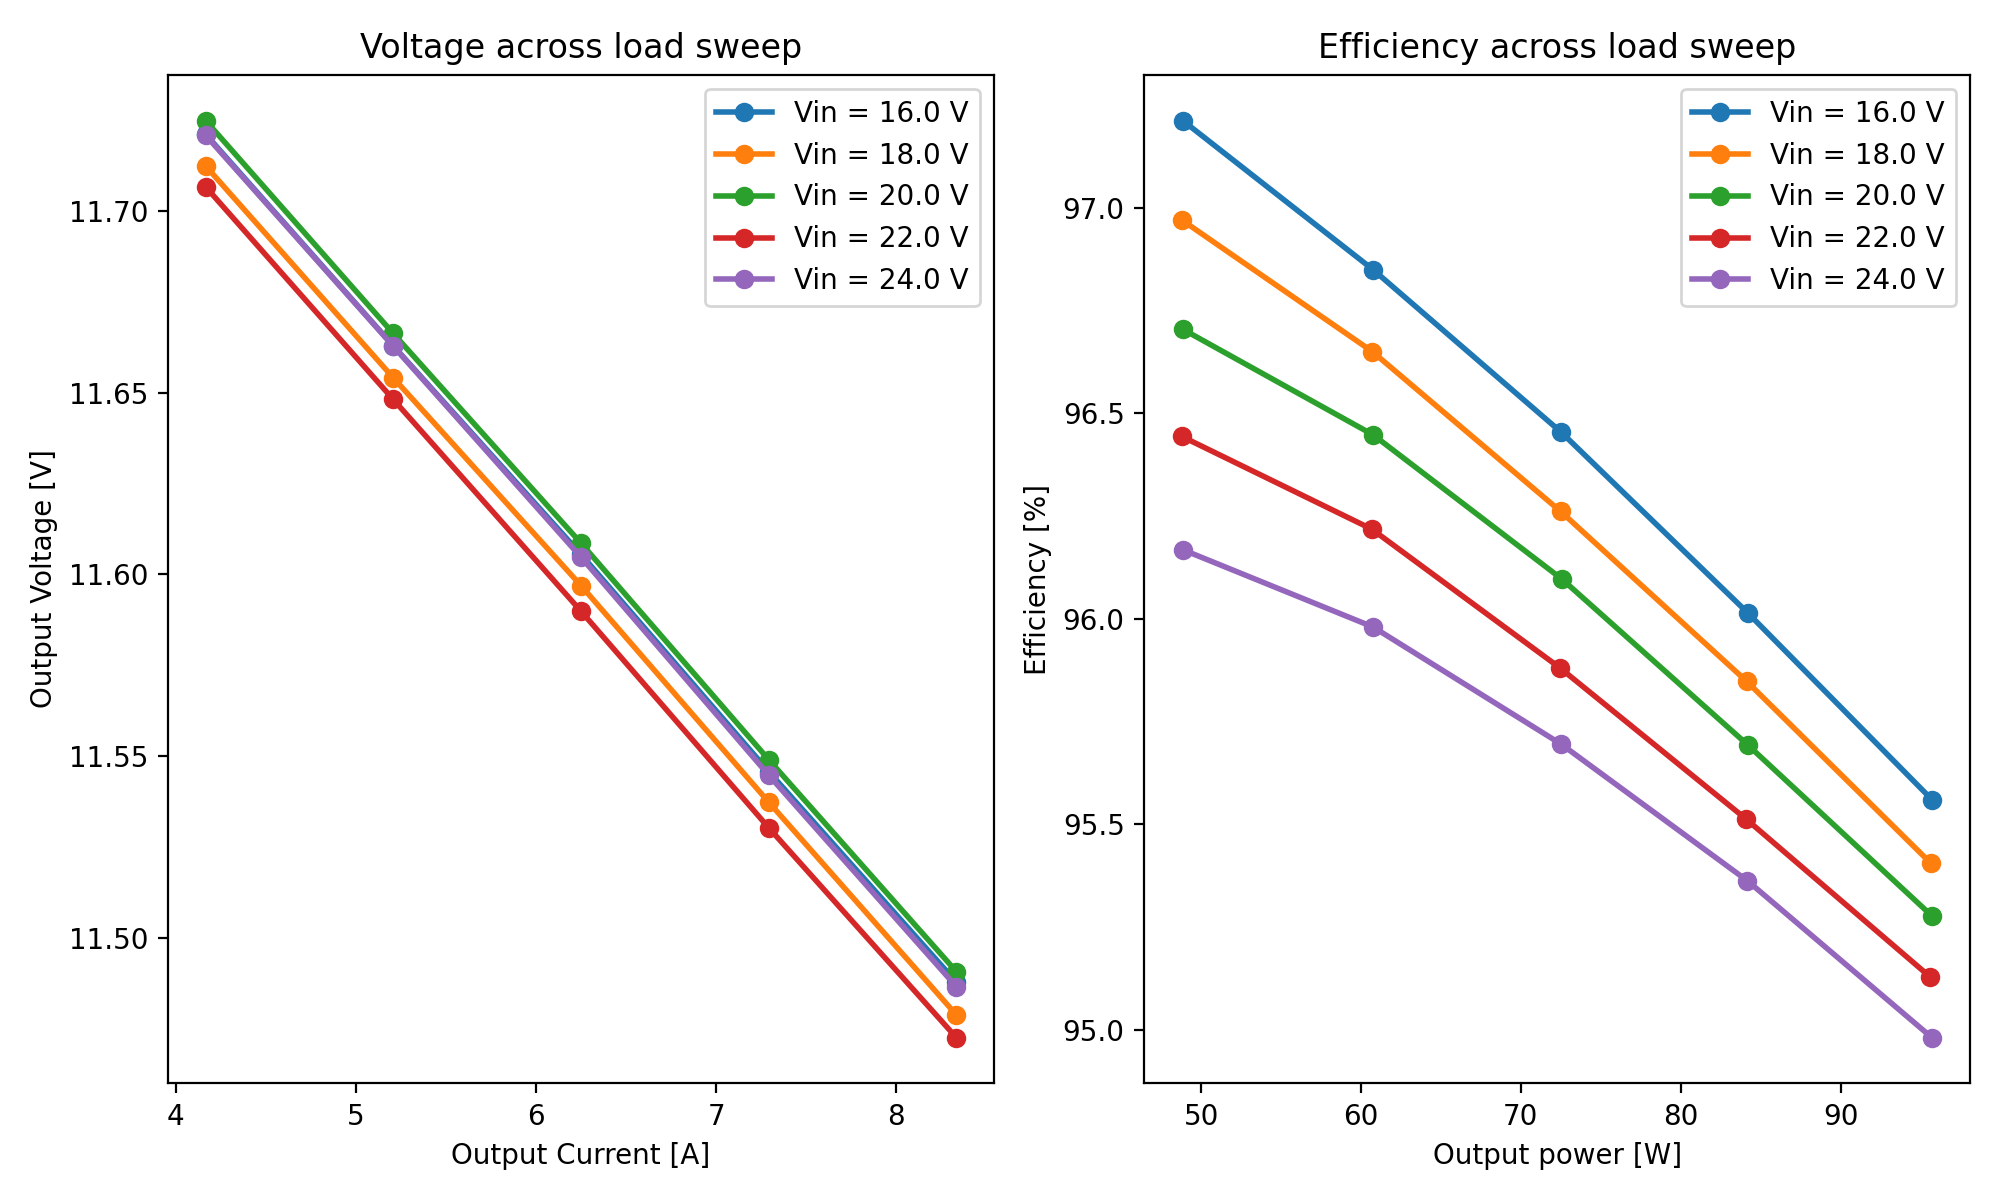

The table this chart was drawn from, first rows:
Sweep, Vin, Iin, Pin, Vout, Iout, Pout, Eff
1.0, 16.0, 3.14, 50.24, 11.72, 4.167, 48.84, 97.21
1.0, 16.0, 3.92, 62.72, 11.66, 5.208, 60.74, 96.85
1.0, 16.0, 4.7, 75.2, 11.61, 6.25, 72.53, 96.45
1.0, 16.0, 5.48, 87.68, 11.55, 7.291, 84.19, 96.01
1.0, 16.0, 6.261, 100.2, 11.49, 8.333, 95.73, 95.56
2.0, 18.0, 2.796, 50.33, 11.71, 4.167, 48.8, 96.97
2.0, 18.0, 3.489, 62.8, 11.65, 5.208, 60.7, 96.65
2.0, 18.0, 4.183, 75.29, 11.6, 6.25, 72.48, 96.26
2.0, 18.0, 4.876, 87.77, 11.54, 7.291, 84.12, 95.85
2.0, 18.0, 5.57, 100.3, 11.48, 8.333, 95.65, 95.41
3.0, 20.0, 2.526, 50.52, 11.72, 4.167, 48.86, 96.7
3.0, 20.0, 3.15, 63.0, 11.67, 5.208, 60.76, 96.45
3.0, 20.0, 3.775, 75.5, 11.61, 6.25, 72.55, 96.1
3.0, 20.0, 4.4, 88.0, 11.55, 7.291, 84.21, 95.69
3.0, 20.0, 5.025, 100.5, 11.49, 8.333, 95.75, 95.28
4.0, 22.0, 2.299, 50.58, 11.71, 4.167, 48.78, 96.44
4.0, 22.0, 2.866, 63.05, 11.65, 5.208, 60.67, 96.22
4.0, 22.0, 3.434, 75.55, 11.59, 6.25, 72.44, 95.88
4.0, 22.0, 4.001, 88.02, 11.53, 7.291, 84.07, 95.51
4.0, 22.0, 4.568, 100.5, 11.47, 8.333, 95.6, 95.13
5.0, 24.0, 2.116, 50.78, 11.72, 4.167, 48.84, 96.17
5.0, 24.0, 2.637, 63.29, 11.66, 5.208, 60.74, 95.98
5.0, 24.0, 3.158, 75.79, 11.6, 6.25, 72.53, 95.69
5.0, 24.0, 3.678, 88.27, 11.54, 7.291, 84.18, 95.36
5.0, 24.0, 4.199, 100.8, 11.49, 8.333, 95.72, 94.98
